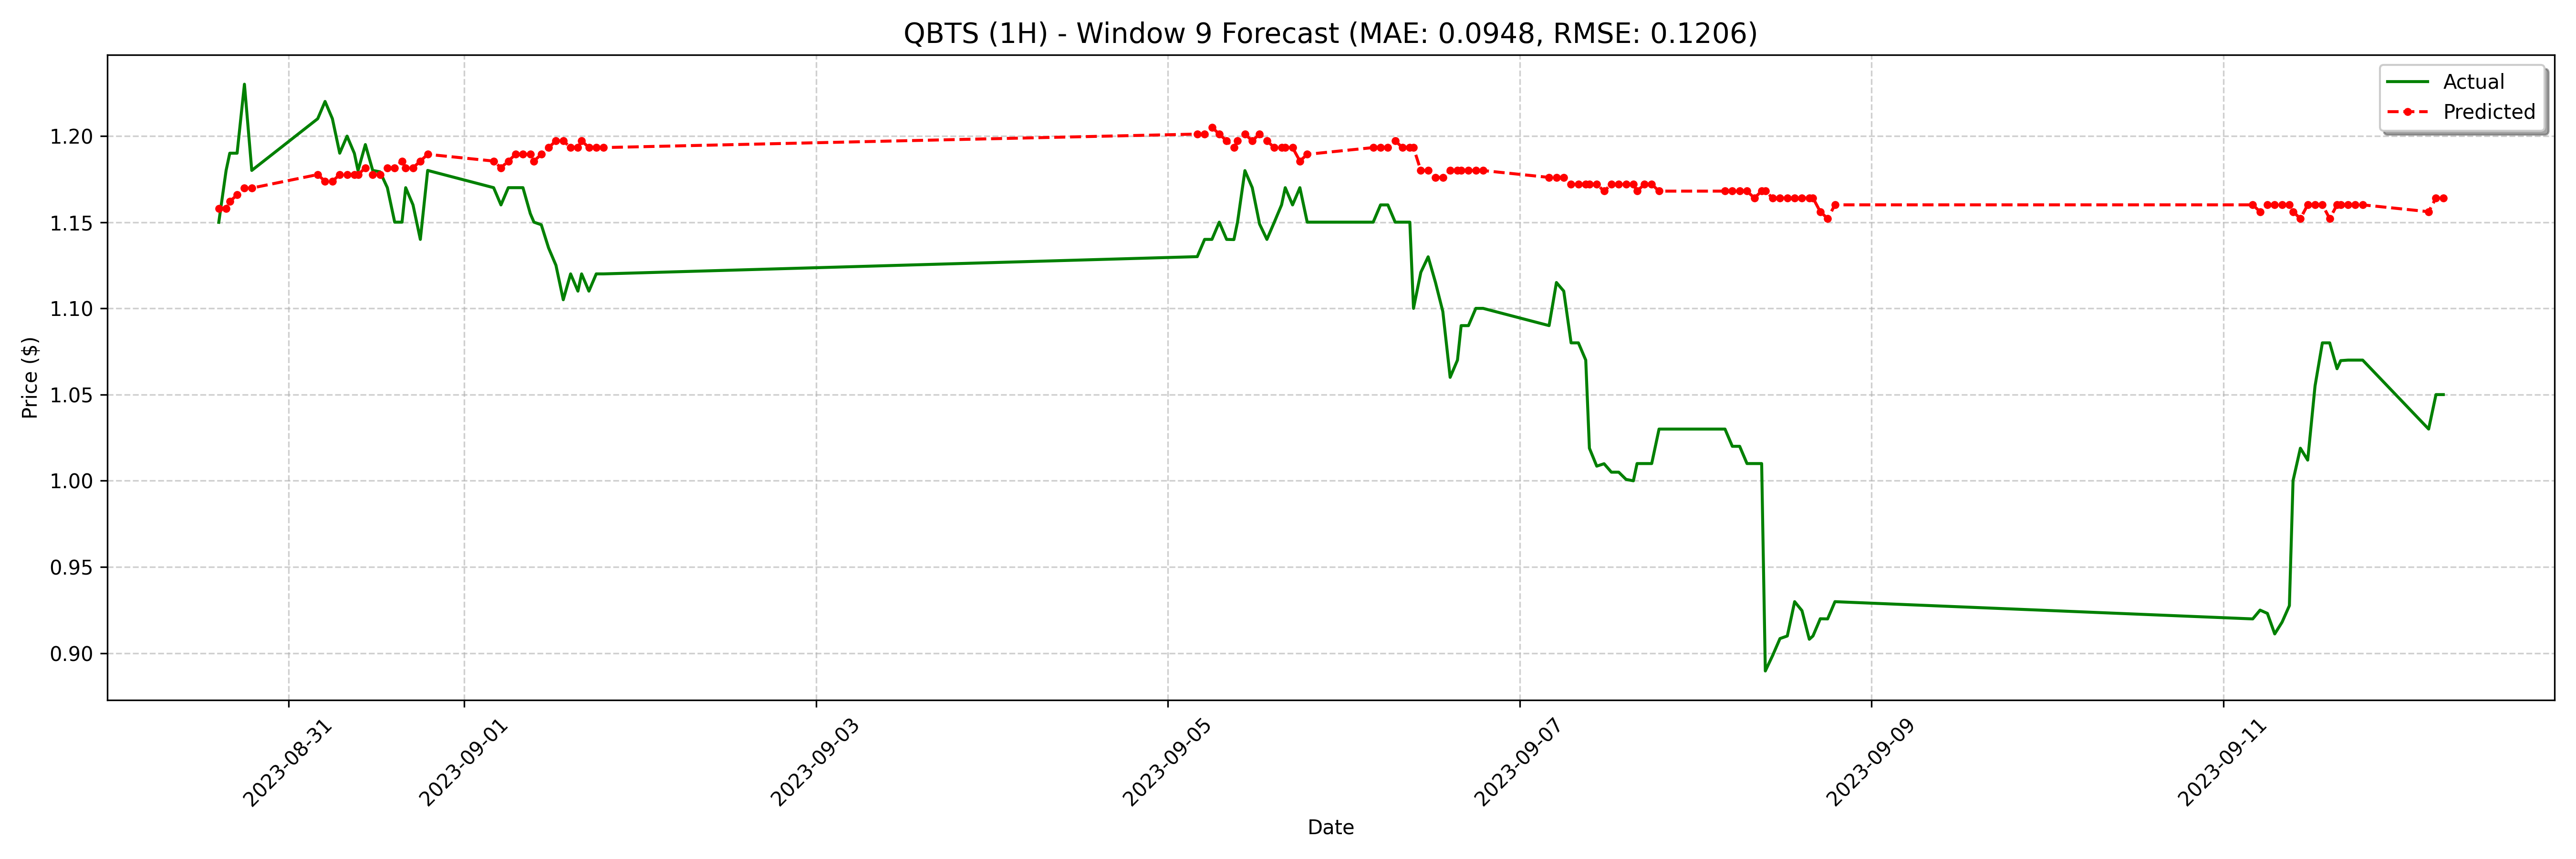

The data file committed next to this chart (first rows):
date, actual, forecast
2023-08-30 14:30:00-04:00, 1.15, 1.158
2023-08-30 15:30:00-04:00, 1.18, 1.158
2023-08-30 16:00:00-04:00, 1.19, 1.162
2023-08-30 17:00:00-04:00, 1.19, 1.166
2023-08-30 18:00:00-04:00, 1.23, 1.17
2023-08-30 19:00:00-04:00, 1.18, 1.17
2023-08-31 04:00:00-04:00, 1.21, 1.178
2023-08-31 05:00:00-04:00, 1.22, 1.174
2023-08-31 06:00:00-04:00, 1.21, 1.174
2023-08-31 07:00:00-04:00, 1.19, 1.178
2023-08-31 08:00:00-04:00, 1.2, 1.178
2023-08-31 09:00:00-04:00, 1.19, 1.178
2023-08-31 09:30:00-04:00, 1.18, 1.178
2023-08-31 10:30:00-04:00, 1.195, 1.182
2023-08-31 11:30:00-04:00, 1.18, 1.178
2023-08-31 12:30:00-04:00, 1.179, 1.178
2023-08-31 13:30:00-04:00, 1.17, 1.182
2023-08-31 14:30:00-04:00, 1.15, 1.182
2023-08-31 15:30:00-04:00, 1.15, 1.185
2023-08-31 16:00:00-04:00, 1.17, 1.182
2023-08-31 17:00:00-04:00, 1.16, 1.182
2023-08-31 18:00:00-04:00, 1.14, 1.185
2023-08-31 19:00:00-04:00, 1.18, 1.189
2023-09-01 04:00:00-04:00, 1.17, 1.185
2023-09-01 05:00:00-04:00, 1.16, 1.182
2023-09-01 06:00:00-04:00, 1.17, 1.185
2023-09-01 07:00:00-04:00, 1.17, 1.189
2023-09-01 08:00:00-04:00, 1.17, 1.189
2023-09-01 09:00:00-04:00, 1.155, 1.189
2023-09-01 09:30:00-04:00, 1.15, 1.185
2023-09-01 10:30:00-04:00, 1.149, 1.189
2023-09-01 11:30:00-04:00, 1.135, 1.193
2023-09-01 12:30:00-04:00, 1.125, 1.197
2023-09-01 13:30:00-04:00, 1.105, 1.197
2023-09-01 14:30:00-04:00, 1.12, 1.193
2023-09-01 15:30:00-04:00, 1.11, 1.193
2023-09-01 16:00:00-04:00, 1.12, 1.197
2023-09-01 17:00:00-04:00, 1.11, 1.193
2023-09-01 18:00:00-04:00, 1.12, 1.193
2023-09-01 19:00:00-04:00, 1.12, 1.193
2023-09-05 04:00:00-04:00, 1.13, 1.201
2023-09-05 05:00:00-04:00, 1.14, 1.201
2023-09-05 06:00:00-04:00, 1.14, 1.205
2023-09-05 07:00:00-04:00, 1.15, 1.201
2023-09-05 08:00:00-04:00, 1.14, 1.197
2023-09-05 09:00:00-04:00, 1.14, 1.193
2023-09-05 09:30:00-04:00, 1.15, 1.197
2023-09-05 10:30:00-04:00, 1.18, 1.201
2023-09-05 11:30:00-04:00, 1.17, 1.197
2023-09-05 12:30:00-04:00, 1.149, 1.201
2023-09-05 13:30:00-04:00, 1.14, 1.197
2023-09-05 14:30:00-04:00, 1.15, 1.193
2023-09-05 15:30:00-04:00, 1.16, 1.193
2023-09-05 16:00:00-04:00, 1.17, 1.193
2023-09-05 17:00:00-04:00, 1.16, 1.193
2023-09-05 18:00:00-04:00, 1.17, 1.185
2023-09-05 19:00:00-04:00, 1.15, 1.189
2023-09-06 04:00:00-04:00, 1.15, 1.193
2023-09-06 05:00:00-04:00, 1.16, 1.193
2023-09-06 06:00:00-04:00, 1.16, 1.193
... 68 more rows
